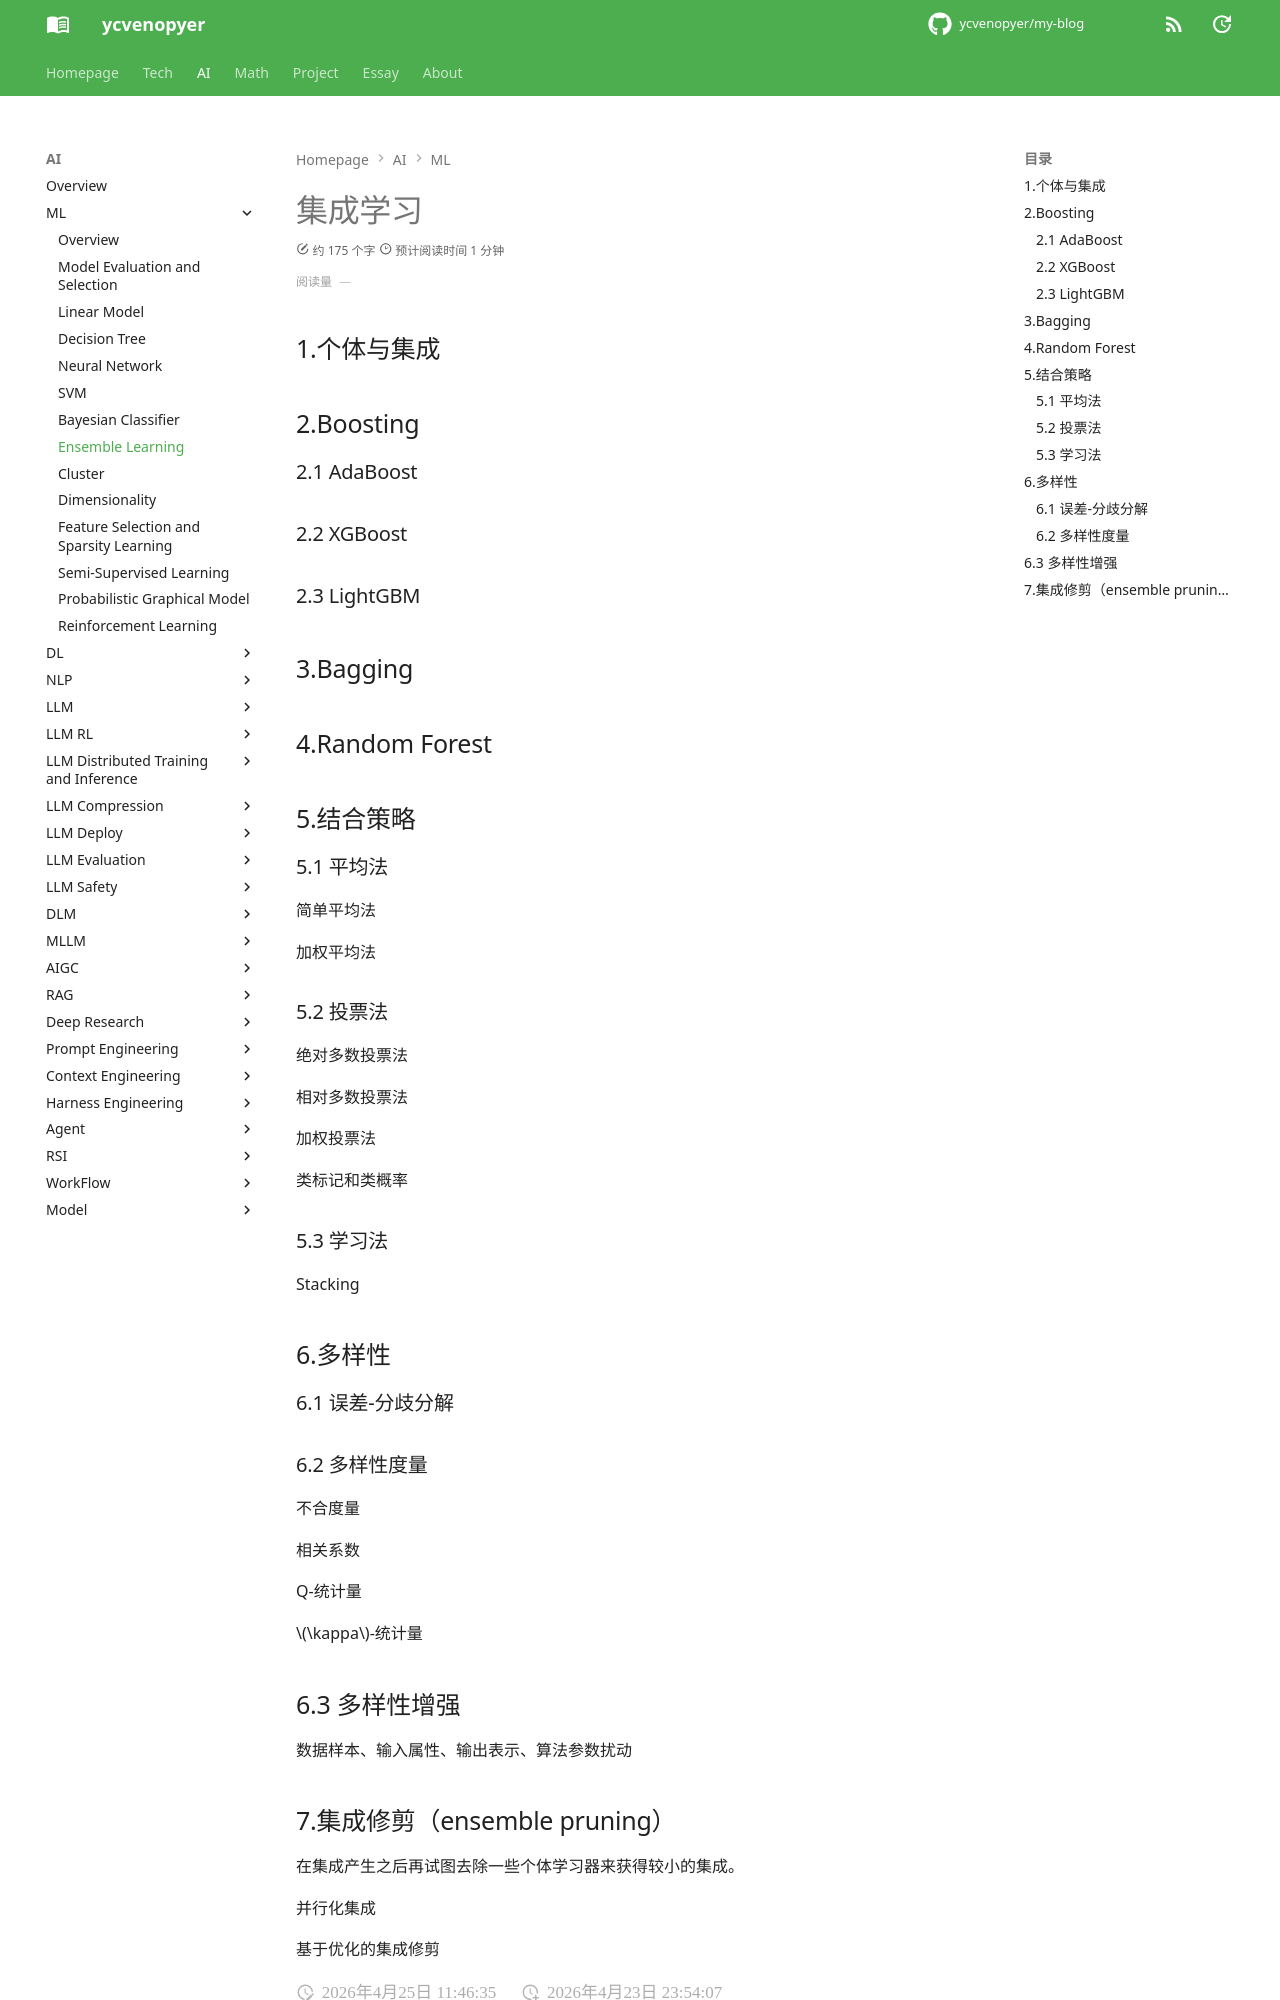

repository: ycvenopyer/my-blog · page: ai-note/ml/ensemble-learning/index.html · generator: mkdocs

# 集成学习

## 1.个体与集成

## 2.Boosting

### 2.1 AdaBoost

### 2.2 XGBoost

### 2.3 LightGBM

## 3.Bagging

## 4.Random Forest

## 5.结合策略

### 5.1 平均法

简单平均法

加权平均法

### 5.2 投票法

绝对多数投票法

相对多数投票法

加权投票法

类标记和类概率

### 5.3 学习法

Stacking

## 6.多样性

### 6.1 误差-分歧分解

### 6.2 多样性度量

不合度量

相关系数

Q-统计量

\(\kappa\)-统计量

## 6.3 多样性增强

数据样本、输入属性、输出表示、算法参数扰动
